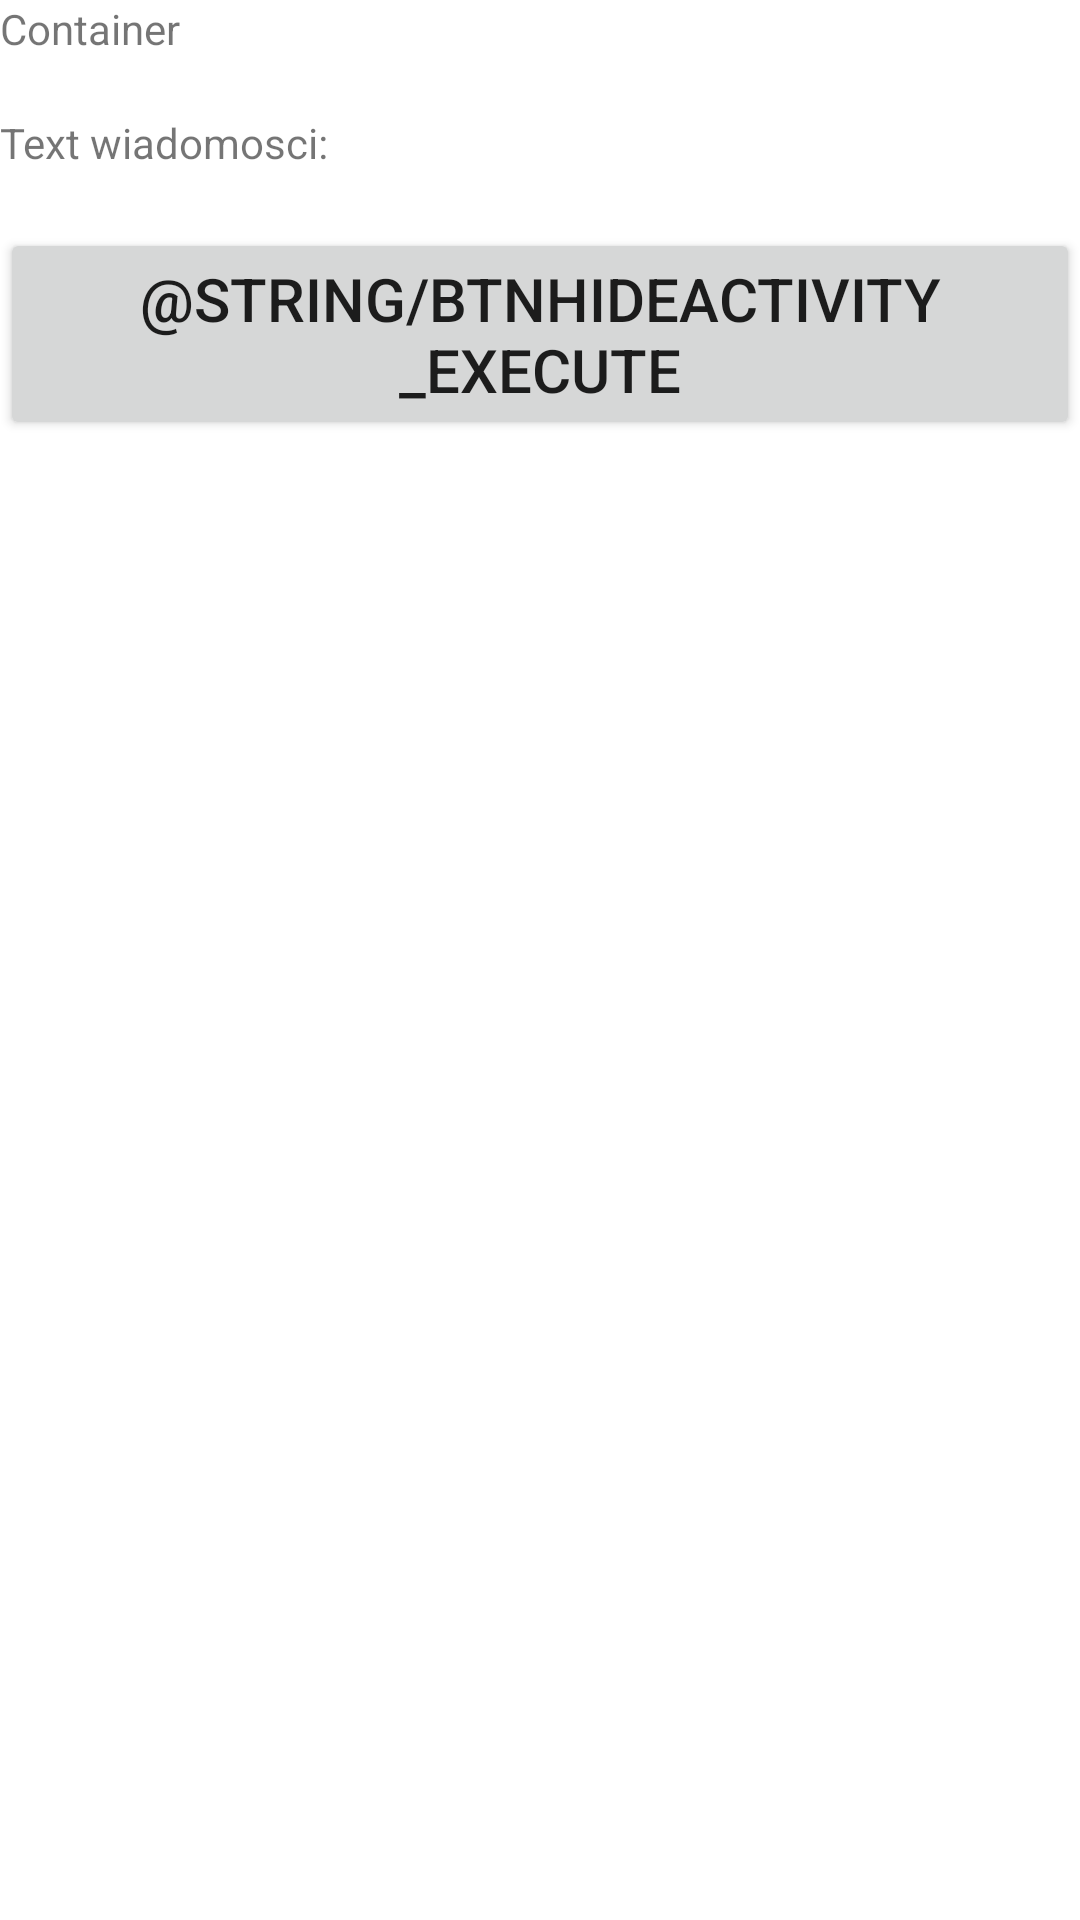

Android layout source for this screen:
<!-- AndroidManifest.xml: application theme Theme.PracaInzV1 -->
<!-- res/layout/activity_unhide.xml -->
<?xml version="1.0" encoding="utf-8"?>
<LinearLayout
    xmlns:android="http://schemas.android.com/apk/res/android"
    android:layout_width="match_parent"
    android:layout_height="match_parent"
    android:orientation="vertical">

    <FrameLayout
        android:layout_width="match_parent"
        android:layout_height="wrap_content"
        android:id="@+id/frame_SelectFileInUnhideActivity"/>

    <TextView
        android:layout_width="wrap_content"
        android:layout_height="wrap_content"
        android:text="Container"/>
    <TextView
        android:id="@+id/tvContainerWithMessage"
        android:layout_width="wrap_content"
        android:layout_height="wrap_content"
        />

    <TextView
        android:layout_width="wrap_content"
        android:layout_height="wrap_content"
        android:text="Text wiadomosci: "/>
    <TextView
        android:id="@+id/tvMessageText"
        android:layout_width="wrap_content"
        android:layout_height="wrap_content"
        />

    <Button
        android:id="@+id/btnUnhideActivity_Execute"
        android:layout_width="wrap_content"
        android:layout_height="wrap_content"
        android:text="@string/btnHideActivity_Execute"
        android:textSize="20sp"
        android:layout_gravity="center"/>


</LinearLayout>
<!-- resources referenced by this layout -->
<resources>
  <style name="Theme.PracaInzV1" parent="Theme.MaterialComponents.DayNight.DarkActionBar">
          
          <item name="colorPrimary">@color/purple_500</item>
          <item name="colorPrimaryVariant">@color/purple_700</item>
          <item name="colorOnPrimary">@color/white</item>
          
          <item name="colorSecondary">@color/teal_200</item>
          <item name="colorSecondaryVariant">@color/teal_700</item>
          <item name="colorOnSecondary">@color/black</item>
          
          <item name="android:statusBarColor" tools:targetApi="l">?attr/colorPrimaryVariant</item>
          
      </style>
  <!-- not gathered from this repository: default colours our renderer supplied (Android Studio template values) -->
  <color name="purple_500">#FF6200EE</color>
  <color name="purple_700">#FF3700B3</color>
  <color name="teal_200">#FF03DAC5</color>
  <color name="teal_700">#FF018786</color>
  <color name="black">#FF000000</color>
  <color name="white">#FFFFFFFF</color>
</resources>
